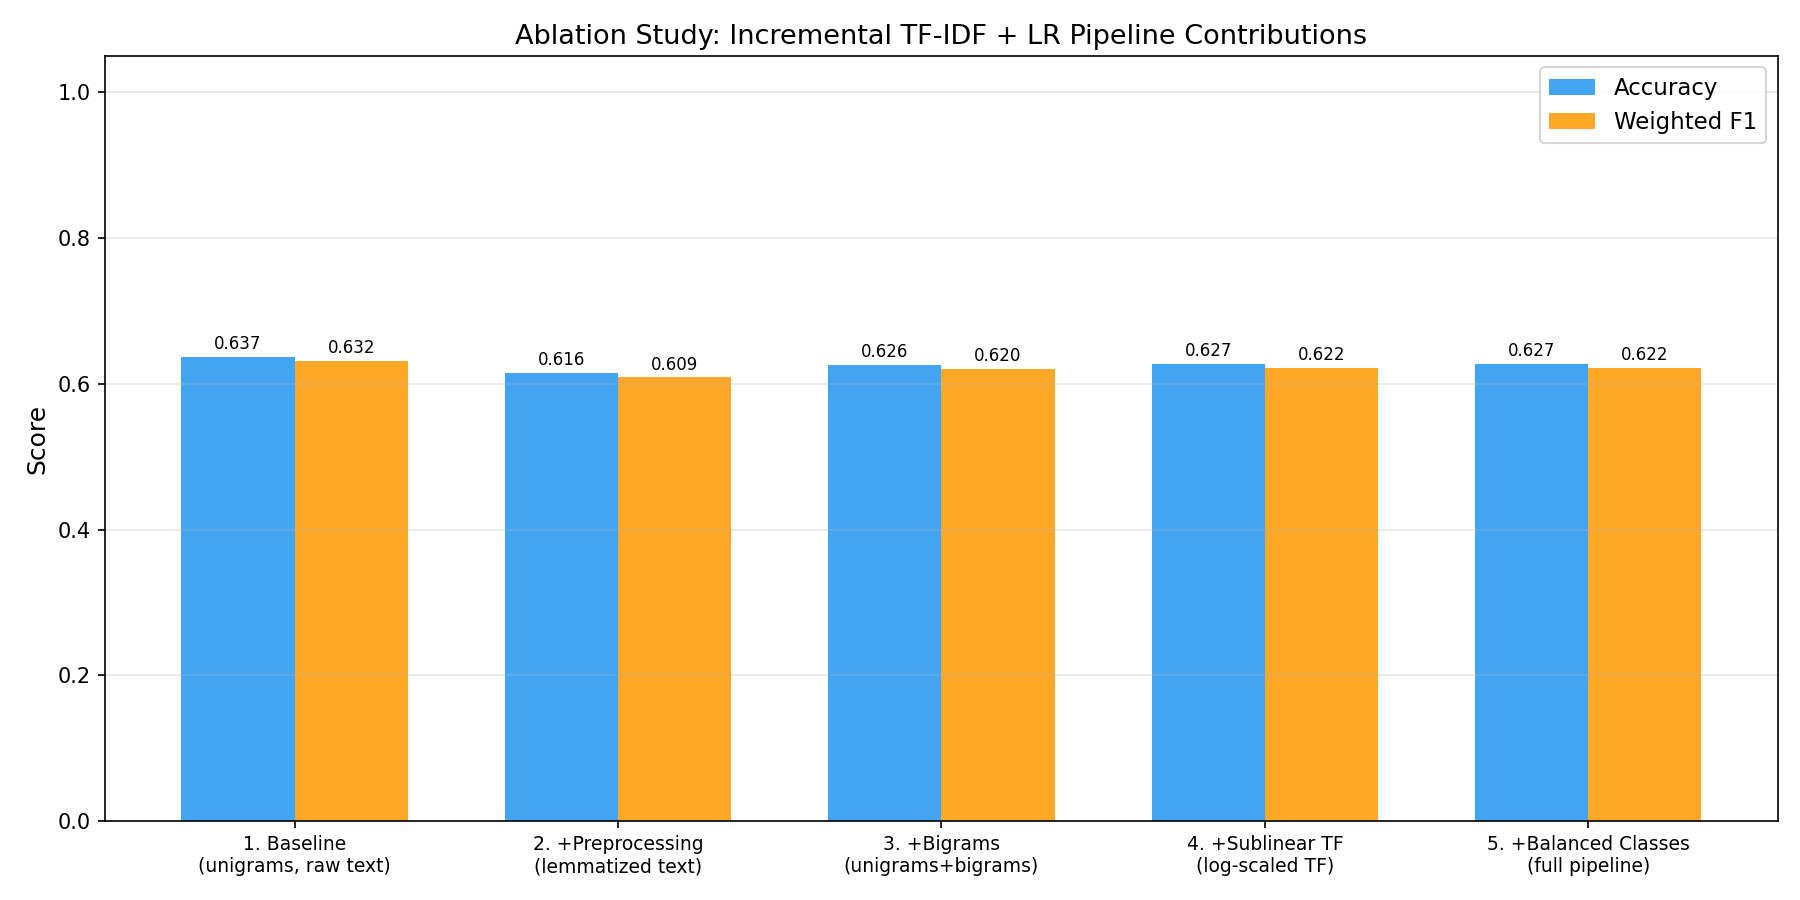

Values plotted in this chart, from the file beside it:
config, accuracy, weighted_f1, time_sec
1. Baseline (unigrams, raw text), 0.6372, 0.6317, 5.8
2. +Preprocessing (lemmatized text), 0.6155, 0.6088, 5.9
3. +Bigrams (unigrams+bigrams), 0.6258, 0.6202, 8.8
4. +Sublinear TF (log-scaled TF), 0.6275, 0.6218, 9.9
5. +Balanced Classes (full pipeline), 0.6275, 0.6218, 8.4
